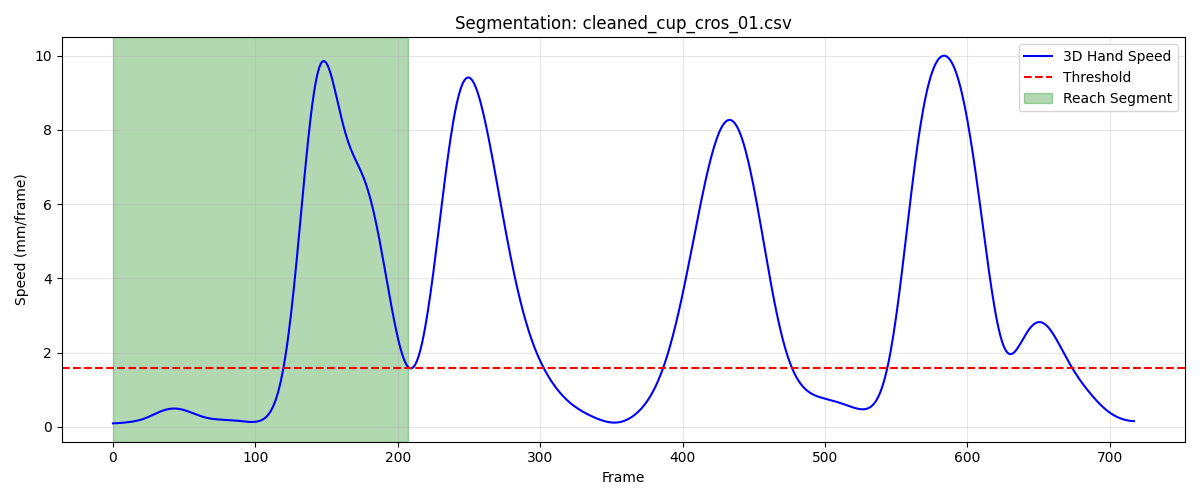

Source data for this figure (header and first rows):
frame, sub_frame, shoulderr_x, shoulderr_y, shoulderr_z, humr1_x, humr1_y, humr1_z, humr2_x, humr2_y, humr2_z, humr3_x, humr3_y, humr3_z, humr4_x, humr4_y, humr4_z, humr5_x, humr5_y, humr5_z, humr6_x, humr6_y, humr6_z, humr7_x
1, 0, 215.3, -655.9, 728.9, 257.3, -618.5, 604.4, 256.9, -608.1, 532.3, 246.8, -669.2, 597.6, 214.1, -571.6, 591.8, 246.6, -669.9, 538.2, 219.9, -576.6, 535.6, 185.8
2, 0, 215.3, -656.1, 728.9, 257.4, -618.7, 604.4, 257, -608.3, 532.3, 246.8, -669.4, 597.6, 214.2, -571.8, 591.8, 246.7, -670.1, 538.2, 220, -576.8, 535.6, 185.9
3, 0, 215.4, -656.2, 728.9, 257.5, -618.9, 604.3, 257.1, -608.6, 532.3, 246.8, -669.6, 597.6, 214.3, -572, 591.7, 246.7, -670.3, 538.2, 220.1, -577, 535.6, 186
4, 0, 215.4, -656.3, 728.9, 257.6, -619.1, 604.3, 257.2, -608.8, 532.2, 246.8, -669.8, 597.6, 214.4, -572.2, 591.7, 246.8, -670.4, 538.2, 220.2, -577.2, 535.5, 186.1
5, 0, 215.5, -656.3, 728.8, 257.7, -619.2, 604.3, 257.3, -608.9, 532.2, 246.8, -669.9, 597.6, 214.6, -572.3, 591.6, 246.8, -670.6, 538.2, 220.4, -577.3, 535.5, 186.2
6, 0, 215.6, -656.4, 728.8, 257.7, -619.4, 604.2, 257.4, -609.1, 532.1, 246.8, -670.1, 597.6, 214.7, -572.4, 591.6, 246.8, -670.8, 538.1, 220.5, -577.5, 535.4, 186.3
7, 0, 215.6, -656.5, 728.8, 257.8, -619.5, 604.2, 257.5, -609.3, 532.1, 246.9, -670.2, 597.5, 214.8, -572.5, 591.5, 246.8, -670.9, 538.1, 220.6, -577.6, 535.3, 186.4
8, 0, 215.7, -656.5, 728.8, 257.8, -619.7, 604.1, 257.6, -609.4, 532, 246.9, -670.3, 597.5, 214.9, -572.6, 591.5, 246.9, -671, 538.1, 220.7, -577.7, 535.3, 186.5
9, 0, 215.7, -656.5, 728.7, 257.8, -619.8, 604.1, 257.7, -609.5, 532, 246.9, -670.4, 597.5, 215, -572.7, 591.4, 246.9, -671.1, 538, 220.8, -577.8, 535.2, 186.6
10, 0, 215.8, -656.5, 728.7, 257.9, -619.9, 604, 257.7, -609.6, 531.9, 246.9, -670.4, 597.4, 215.1, -572.8, 591.4, 246.9, -671.2, 538, 220.9, -577.8, 535.2, 186.7
11, 0, 215.9, -656.5, 728.6, 257.9, -619.9, 603.9, 257.8, -609.6, 531.9, 247, -670.5, 597.4, 215.2, -572.8, 591.3, 246.9, -671.2, 537.9, 220.9, -577.9, 535.1, 186.7
12, 0, 215.9, -656.5, 728.6, 258, -620, 603.9, 257.9, -609.7, 531.8, 247, -670.5, 597.3, 215.3, -572.8, 591.3, 246.9, -671.2, 537.9, 221, -577.9, 535, 186.8
13, 0, 216, -656.5, 728.5, 258, -620, 603.8, 258, -609.7, 531.7, 247, -670.5, 597.2, 215.3, -572.8, 591.2, 247, -671.3, 537.8, 221.1, -577.9, 535, 186.9
14, 0, 216.1, -656.4, 728.4, 258.1, -620, 603.7, 258, -609.7, 531.7, 247, -670.5, 597.2, 215.4, -572.8, 591.1, 247, -671.2, 537.8, 221.2, -577.9, 534.9, 186.9
15, 0, 216.1, -656.3, 728.3, 258.2, -619.9, 603.7, 258.1, -609.6, 531.6, 247.1, -670.5, 597.1, 215.5, -572.7, 591, 247, -671.2, 537.7, 221.3, -577.8, 534.8, 187
16, 0, 216.2, -656.3, 728.2, 258.3, -619.8, 603.6, 258.2, -609.6, 531.5, 247.1, -670.4, 597, 215.5, -572.7, 591, 247, -671.2, 537.6, 221.3, -577.8, 534.7, 187
17, 0, 216.2, -656.2, 728.1, 258.3, -619.8, 603.5, 258.2, -609.5, 531.4, 247.1, -670.3, 596.9, 215.6, -572.6, 590.9, 247.1, -671.1, 537.5, 221.4, -577.7, 534.7, 187.1
18, 0, 216.3, -656.1, 728, 258.4, -619.7, 603.4, 258.3, -609.4, 531.3, 247.1, -670.2, 596.8, 215.6, -572.5, 590.8, 247.1, -671, 537.5, 221.5, -577.6, 534.6, 187.1
19, 0, 216.4, -655.9, 727.9, 258.5, -619.5, 603.3, 258.3, -609.3, 531.2, 247.2, -670.1, 596.8, 215.7, -572.4, 590.7, 247.1, -670.9, 537.4, 221.5, -577.5, 534.5, 187.2
20, 0, 216.4, -655.8, 727.8, 258.5, -619.4, 603.2, 258.3, -609.2, 531.1, 247.2, -670, 596.7, 215.7, -572.3, 590.6, 247.1, -670.8, 537.3, 221.6, -577.4, 534.4, 187.2
21, 0, 216.5, -655.7, 727.7, 258.6, -619.3, 603.1, 258.4, -609, 531, 247.2, -669.8, 596.6, 215.8, -572.2, 590.5, 247.1, -670.6, 537.2, 221.6, -577.2, 534.3, 187.2
22, 0, 216.5, -655.5, 727.6, 258.6, -619.1, 603, 258.4, -608.8, 530.9, 247.2, -669.7, 596.5, 215.8, -572, 590.4, 247.2, -670.5, 537.1, 221.6, -577.1, 534.2, 187.2
23, 0, 216.6, -655.4, 727.6, 258.6, -619, 602.9, 258.4, -608.7, 530.8, 247.3, -669.5, 596.4, 215.8, -571.8, 590.3, 247.2, -670.3, 537, 221.6, -576.9, 534.2, 187.2
24, 0, 216.6, -655.2, 727.5, 258.6, -618.8, 602.8, 258.4, -608.5, 530.7, 247.3, -669.3, 596.3, 215.8, -571.6, 590.2, 247.2, -670.1, 536.9, 221.6, -576.7, 534.1, 187.2
25, 0, 216.7, -655, 727.4, 258.5, -618.6, 602.7, 258.4, -608.2, 530.7, 247.3, -669.1, 596.2, 215.8, -571.4, 590.2, 247.2, -669.9, 536.8, 221.6, -576.5, 534, 187.2
26, 0, 216.8, -654.8, 727.3, 258.5, -618.4, 602.7, 258.4, -608, 530.6, 247.3, -668.9, 596.1, 215.8, -571.2, 590.1, 247.2, -669.6, 536.7, 221.5, -576.3, 534, 187.1
27, 0, 216.8, -654.7, 727.3, 258.5, -618.2, 602.6, 258.3, -607.8, 530.5, 247.4, -668.6, 596.1, 215.8, -571, 590.1, 247.2, -669.4, 536.6, 221.5, -576, 533.9, 187.1
28, 0, 216.9, -654.5, 727.2, 258.5, -618, 602.5, 258.3, -607.5, 530.5, 247.4, -668.4, 596, 215.8, -570.7, 590, 247.2, -669.1, 536.5, 221.4, -575.8, 533.9, 187
29, 0, 216.9, -654.3, 727.2, 258.5, -617.7, 602.5, 258.3, -607.2, 530.4, 247.4, -668.1, 595.9, 215.8, -570.5, 590.0, 247.2, -668.9, 536.5, 221.4, -575.5, 533.8, 187
30, 0, 217, -654.1, 727.2, 258.5, -617.4, 602.4, 258.2, -607, 530.4, 247.5, -667.9, 595.9, 215.7, -570.3, 590, 247.3, -668.6, 536.4, 221.4, -575.3, 533.8, 186.9
31, 0, 217.0, -653.9, 727.1, 258.5, -617.1, 602.4, 258.2, -606.7, 530.3, 247.5, -667.6, 595.8, 215.7, -570, 590, 247.3, -668.3, 536.4, 221.3, -575, 533.8, 186.9
32, 0, 217, -653.7, 727.1, 258.6, -616.9, 602.3, 258.2, -606.4, 530.3, 247.6, -667.4, 595.8, 215.7, -569.8, 589.9, 247.3, -668.1, 536.3, 221.3, -574.7, 533.8, 186.8
33, 0, 217.1, -653.6, 727.1, 258.6, -616.6, 602.3, 258.2, -606.1, 530.3, 247.6, -667.1, 595.7, 215.6, -569.5, 589.9, 247.3, -667.8, 536.2, 221.3, -574.5, 533.7, 186.8
34, 0, 217.1, -653.4, 727.1, 258.6, -616.3, 602.3, 258.1, -605.8, 530.2, 247.6, -666.9, 595.7, 215.6, -569.3, 589.9, 247.4, -667.5, 536.2, 221.2, -574.2, 533.7, 186.7
35, 0, 217.2, -653.2, 727, 258.6, -616, 602.3, 258.1, -605.6, 530.2, 247.6, -666.7, 595.6, 215.5, -569.1, 589.9, 247.4, -667.3, 536.1, 221.2, -574, 533.7, 186.6
36, 0, 217.2, -653.1, 727, 258.6, -615.8, 602.2, 258.1, -605.3, 530.2, 247.7, -666.4, 595.5, 215.5, -568.8, 589.9, 247.4, -667, 536.1, 221.1, -573.7, 533.7, 186.5
37, 0, 217.2, -652.9, 727, 258.6, -615.6, 602.2, 258, -605, 530.1, 247.7, -666.2, 595.5, 215.4, -568.6, 589.9, 247.4, -666.8, 536, 221.1, -573.5, 533.6, 186.4
38, 0, 217.2, -652.8, 727, 258.6, -615.4, 602.2, 258, -604.8, 530.1, 247.7, -666, 595.4, 215.4, -568.4, 589.9, 247.4, -666.6, 536, 221, -573.3, 533.6, 186.4
39, 0, 217.3, -652.6, 727, 258.6, -615.1, 602.1, 258, -604.6, 530.1, 247.7, -665.8, 595.4, 215.4, -568.2, 589.8, 247.4, -666.3, 535.9, 221, -573.1, 533.6, 186.3
40, 0, 217.3, -652.5, 726.9, 258.5, -615, 602.1, 257.9, -604.4, 530.1, 247.7, -665.6, 595.3, 215.3, -568, 589.8, 247.4, -666.1, 535.9, 220.9, -572.9, 533.6, 186.2
41, 0, 217.3, -652.3, 726.9, 258.5, -614.8, 602.1, 257.9, -604.1, 530, 247.7, -665.4, 595.3, 215.3, -567.9, 589.8, 247.4, -665.9, 535.8, 220.9, -572.7, 533.6, 186.2
42, 0, 217.3, -652.2, 726.9, 258.5, -614.6, 602, 257.9, -603.9, 530, 247.7, -665.3, 595.2, 215.3, -567.7, 589.8, 247.4, -665.7, 535.8, 220.8, -572.5, 533.6, 186.1
43, 0, 217.3, -652.1, 726.9, 258.4, -614.4, 602, 257.8, -603.7, 530, 247.7, -665.1, 595.2, 215.3, -567.5, 589.8, 247.3, -665.5, 535.7, 220.7, -572.3, 533.5, 186
44, 0, 217.3, -652, 726.9, 258.4, -614.2, 601.9, 257.8, -603.6, 529.9, 247.7, -664.9, 595.1, 215.2, -567.4, 589.8, 247.3, -665.3, 535.6, 220.7, -572.1, 533.5, 185.9
45, 0, 217.3, -651.8, 726.8, 258.3, -614.1, 601.9, 257.7, -603.4, 529.9, 247.7, -664.7, 595, 215.2, -567.2, 589.7, 247.3, -665.1, 535.6, 220.6, -571.9, 533.5, 185.9
46, 0, 217.3, -651.7, 726.8, 258.3, -613.9, 601.8, 257.7, -603.2, 529.8, 247.7, -664.6, 595, 215.1, -567, 589.7, 247.3, -664.9, 535.5, 220.6, -571.7, 533.4, 185.8
47, 0, 217.3, -651.6, 726.8, 258.3, -613.7, 601.8, 257.6, -603, 529.8, 247.7, -664.4, 594.9, 215, -566.9, 589.7, 247.2, -664.8, 535.5, 220.5, -571.6, 533.4, 185.7
48, 0, 217.3, -651.5, 726.7, 258.2, -613.6, 601.8, 257.6, -602.8, 529.7, 247.6, -664.2, 594.8, 215, -566.7, 589.7, 247.2, -664.6, 535.4, 220.4, -571.4, 533.4, 185.6
49, 0, 217.3, -651.4, 726.7, 258.2, -613.4, 601.7, 257.5, -602.6, 529.7, 247.6, -664.1, 594.8, 214.9, -566.5, 589.6, 247.2, -664.4, 535.3, 220.3, -571.2, 533.4, 185.5
50, 0, 217.3, -651.3, 726.7, 258.2, -613.3, 601.7, 257.5, -602.4, 529.6, 247.5, -663.9, 594.7, 214.8, -566.4, 589.6, 247.1, -664.2, 535.3, 220.3, -571, 533.3, 185.5
51, 0, 217.3, -651.1, 726.6, 258.1, -613.1, 601.6, 257.4, -602.2, 529.6, 247.5, -663.8, 594.6, 214.8, -566.2, 589.6, 247.1, -664.1, 535.2, 220.2, -570.9, 533.3, 185.4
52, 0, 217.2, -651, 726.6, 258.1, -612.9, 601.6, 257.3, -602.1, 529.5, 247.4, -663.6, 594.6, 214.7, -566.1, 589.5, 247, -663.9, 535.1, 220.1, -570.7, 533.3, 185.3
53, 0, 217.2, -650.9, 726.6, 258, -612.8, 601.5, 257.2, -601.9, 529.5, 247.4, -663.5, 594.5, 214.6, -565.9, 589.5, 246.9, -663.7, 535.1, 220.1, -570.6, 533.2, 185.2
54, 0, 217.2, -650.7, 726.5, 258, -612.6, 601.4, 257.1, -601.7, 529.4, 247.3, -663.3, 594.4, 214.5, -565.8, 589.5, 246.9, -663.5, 535, 220, -570.4, 533.2, 185.1
55, 0, 217.2, -650.6, 726.5, 257.9, -612.4, 601.4, 257.1, -601.5, 529.3, 247.3, -663.1, 594.3, 214.5, -565.6, 589.4, 246.8, -663.4, 534.9, 219.9, -570.2, 533.2, 185
56, 0, 217.2, -650.4, 726.4, 257.9, -612.2, 601.3, 257, -601.3, 529.3, 247.2, -663, 594.3, 214.4, -565.5, 589.4, 246.8, -663.2, 534.9, 219.8, -570, 533.1, 184.9
57, 0, 217.2, -650.3, 726.4, 257.8, -612, 601.3, 256.9, -601.1, 529.2, 247.2, -662.8, 594.2, 214.3, -565.3, 589.3, 246.7, -663, 534.8, 219.7, -569.9, 533.1, 184.8
58, 0, 217.2, -650.1, 726.3, 257.7, -611.8, 601.2, 256.9, -600.9, 529.1, 247.2, -662.6, 594.1, 214.2, -565.2, 589.3, 246.7, -662.8, 534.7, 219.7, -569.7, 533, 184.8
59, 0, 217.1, -649.9, 726.3, 257.7, -611.6, 601.1, 256.8, -600.7, 529.1, 247.1, -662.4, 594.1, 214.1, -565, 589.2, 246.7, -662.6, 534.7, 219.6, -569.5, 533, 184.7
60, 0, 217.1, -649.8, 726.2, 257.6, -611.5, 601.1, 256.7, -600.5, 529, 247.1, -662.2, 594, 214, -564.8, 589.2, 246.6, -662.4, 534.6, 219.5, -569.3, 532.9, 184.6
... 148 more rows
